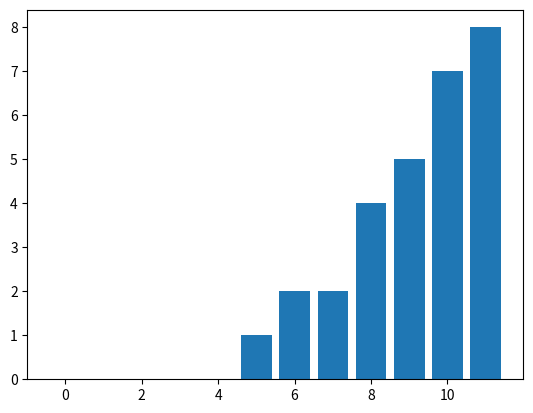

The matplotlib source for this figure:
# CS231A Homework 0, Problem 1
import numpy as np
import matplotlib.pyplot as plt


def part_a():
    # ===== Problem 2a =====
    # Define and return Matrix M and Vectors a,b,c in Python with NumPy

    M, a, b, c = None, None, None, None

    # BEGIN YOUR CODE HERE
    M = np.array([
        [1, 2, 3],
        [4, 5, 6],
        [7, 8, 9],
        [0, 2, 2]
    ])
    a = np.array([1, 1, 0]).T
    b = np.array([-1, 2, 5]).T
    c = np.array([0, 2, 3, 2]).T
    # END YOUR CODE HERE
    return M, a, b, c
    
def part_b(a, b):
    # ===== Problem 2b =====
    # Find the dot product of vectors a and b, save the value to aDotb
    aDotb = None

    # BEGIN YOUR CODE HERE
    aDotb = np.dot(a, b)
    # END YOUR CODE HERE
    return aDotb

def part_c(a, b):    
    # ===== Problem 2c =====
    # Find the element-wise product of a and b
    aProdb = None
    
    # BEGIN YOUR CODE HERE
    aProdb = np.multiply(a, b)
    # END YOUR CODE HERE
    return aProdb

def part_d(a, b, M):    
    # ===== Problem 2d =====
    # Find (a^T b)Ma
    result = None
    
    # BEGIN YOUR CODE HERE
    result = np.dot(a, b)*np.dot(M, a)
    # END YOUR CODE HERE
    return result

def part_e(a, M):
    # ===== Problem 2e =====
    # Without using a loop, multiply each row of M element-wise by a.
    # Hint: The function tile() may come in handy.
    newM = None

    # BEGIN YOUR CODE HERE
    newM = np.multiply(np.tile(a.T, (4, 1)), M)
    # END YOUR CODE HERE
    return newM

def part_f(M):
    # ===== Problem 2f =====
    # Without using a loop, sort all of the values
    # of M in increasing order and plot them.  
    sortedM = None
    
    # BEGIN YOUR CODE HERE
    sortedM = np.sort((np.ravel(M)))
    # END YOUR CODE HERE
    plt.bar(range(12), np.squeeze(list(sortedM)))
    plt.show()  # Originally this line was plt.savefig('p2f.png')

    return sortedM

if __name__ == '__main__':
    M, a, b, c = part_a()
    aDotb = part_b(a, b)
    print("Problem 2b:%s"%str(aDotb))
    mult = part_c(a,b)
    print("Problem 2c:%s"%str(mult))
    ans = part_d(a,b,M)
    print("Problem 2d:%s"%str(ans))
    newM = part_e(a,M)
    print("Problem 2e:%s"%str(newM))
    part_f(newM)

